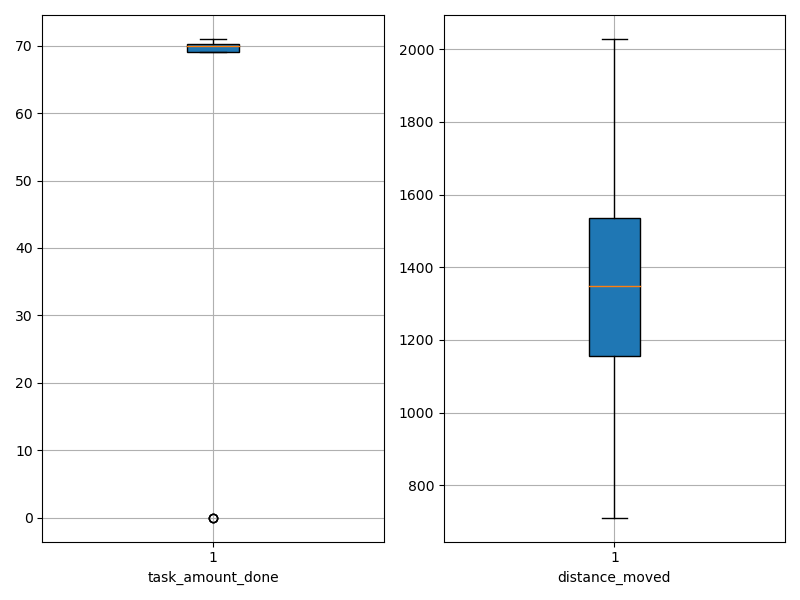

The data file committed next to this chart (first rows):
agent_id, task_amount_done, distance_moved
0, 71.0, 950.7
1, 69.0, 1027
2, 71.0, 1288
3, 71.0, 1133
4, 69.0, 1156
5, 70.0, 1381
6, 70.0, 1312
7, 69.0, 1304
8, 70.0, 1436
9, 70.0, 711
10, 70.0, 1491
11, 69.0, 1145
12, 69.0, 1111
13, 70.0, 1510
14, 71.0, 1076
15, 70.0, 1521
16, 69.0, 1350
17, 69.0, 1157
18, 69.0, 1196
19, 70.0, 1645
20, 70.0, 1686
21, 69.0, 1339
22, 70.0, 1344
23, 69.0, 1398
24, 71.0, 1153
25, 69.0, 1712
26, 70.0, 1191
27, 70.0, 972.4
28, 0.0, 1887
29, 0.0, 2028
30, 69.0, 744.5
31, 71.0, 1032
32, 71.0, 1531
33, 70.0, 876.4
34, 69.0, 1354
35, 70.0, 1699
36, 70.0, 1724
37, 70.0, 1552
38, 70.0, 1763
39, 69.0, 1160
40, 71.0, 1403
41, 71.0, 905.2
42, 71.0, 1754
43, 70.0, 1382
44, 70.0, 1504
45, 70.0, 1028
46, 70.0, 1206
47, 71.0, 1432
48, 71.0, 1310
49, 71.0, 1744
50, 70.0, 1430
51, 70.0, 1071
52, 70.0, 1257
53, 71.0, 1492
54, 70.0, 1247
55, 71.0, 1258
56, 0.0, 1841
57, 70.0, 1677
58, 69.0, 1645
59, 70.0, 1680
